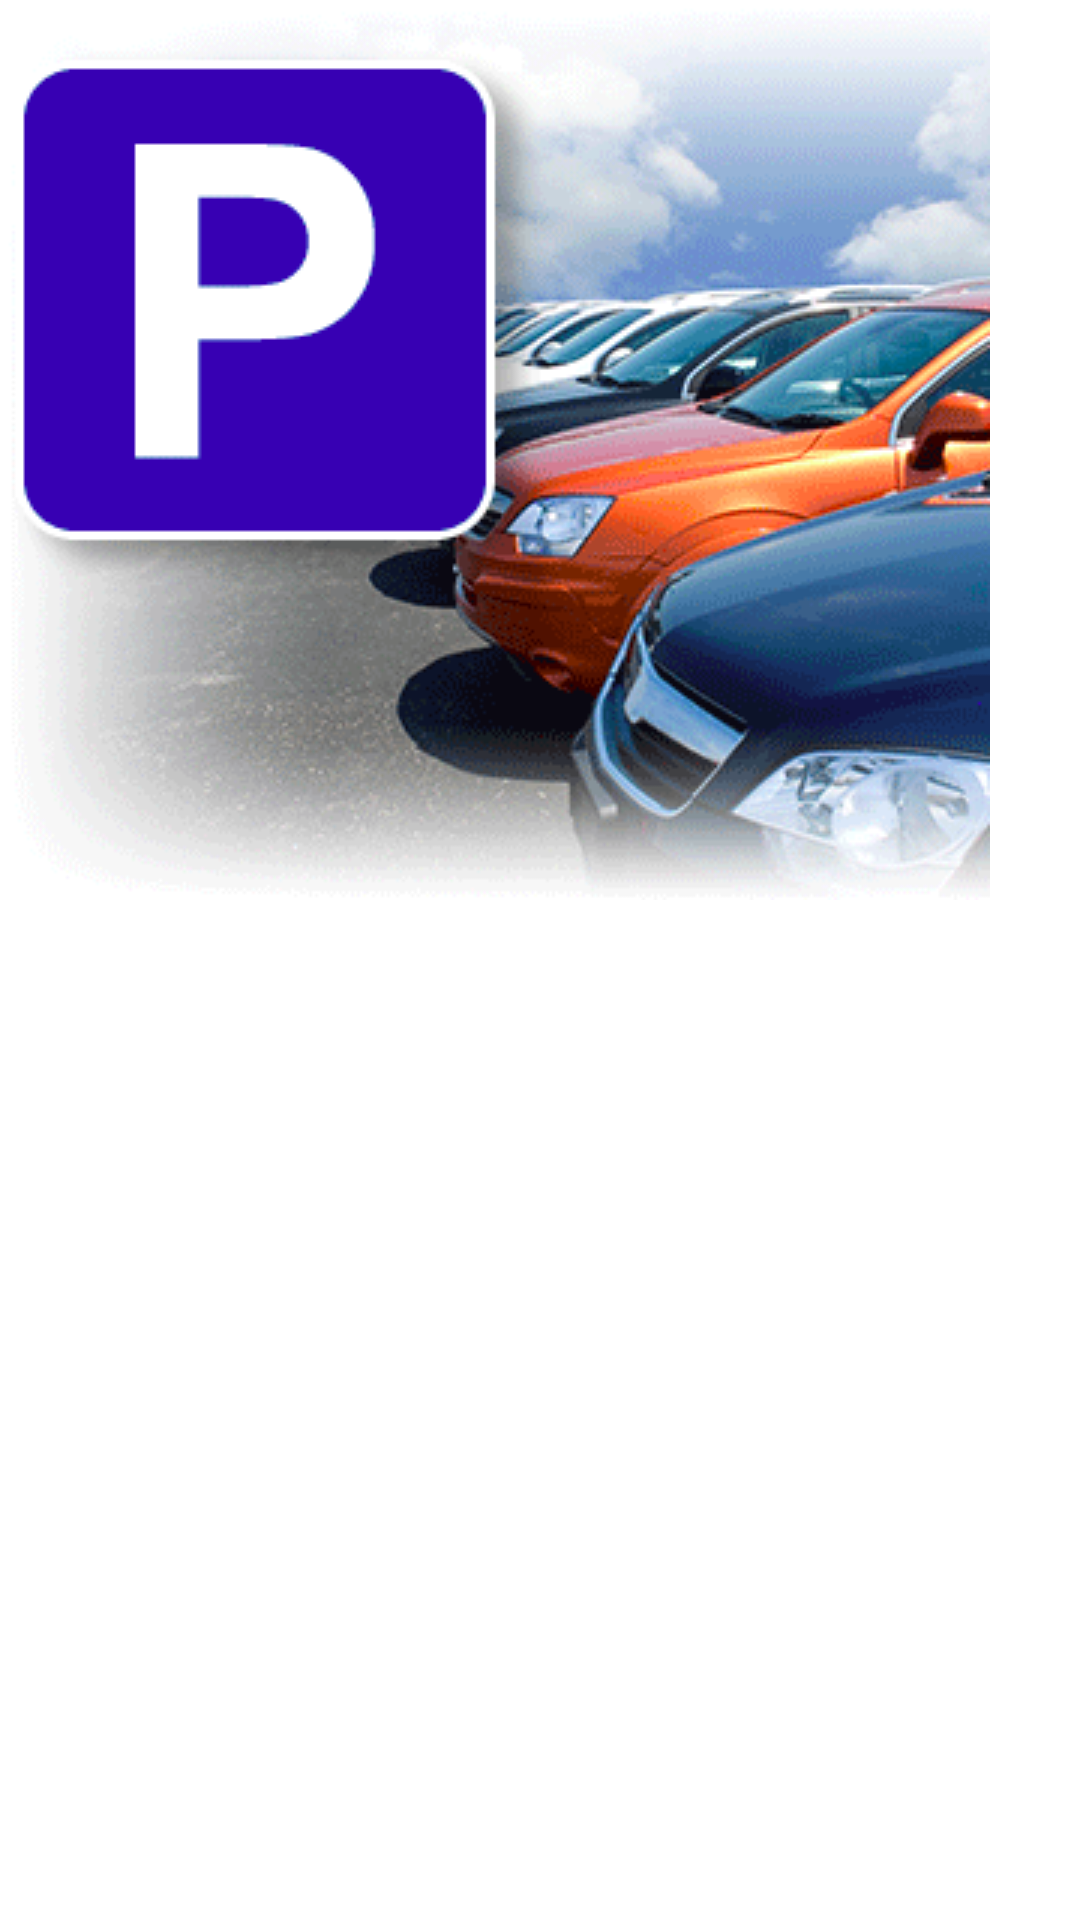

This screen was rendered from an Android layout file. Write that file and the resources it references.
<!-- AndroidManifest.xml: application theme AppTheme -->
<!-- res/layout/drawer_header.xml -->
<?xml version="1.0" encoding="utf-8"?>
<LinearLayout xmlns:android="http://schemas.android.com/apk/res/android"
    android:orientation="vertical" android:layout_width="match_parent"
    android:layout_height="match_parent">

    <ImageView
        android:layout_width="wrap_content"
        android:layout_height="wrap_content"
        android:id="@+id/imageView"
        android:src="@drawable/success" />
</LinearLayout>
<!-- resources referenced by this layout -->
<resources>
  <!-- drawable success: png bitmap (drawable, 93662 bytes) -->
  <style name="AppTheme" parent="MaterialBaseTheme.Light">
          
          <item name="colorPrimary">@color/colorPrimary</item>
          <item name="colorPrimaryDark">@color/colorPrimaryDark</item>
          <item name="colorAccent">@color/colorAccent</item>
      </style>
  <color name="colorPrimary">#3F51B5</color>
  <color name="colorPrimaryDark">#303F9F</color>
  <color name="colorAccent">#53d4b2</color>
</resources>
